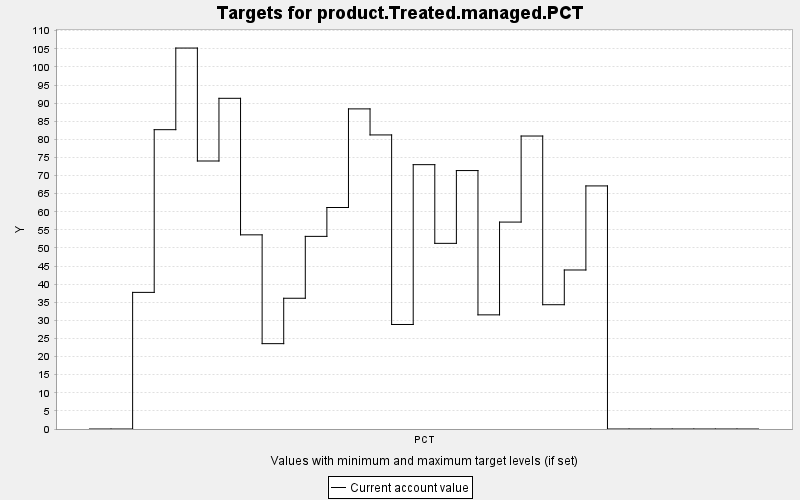

Source data for this figure (header and first rows):
TARGET, PERIOD, YEAR, PERIODWIDTH, MINIMUM, MAXIMUM, MINWEIGHT, MAXWEIGHT, CURRENT, SUMMARY
product.Treated.managed.PCT, 0, 0, 10.0, 0.0, 10000, 1.0, 1.0, 0.0, 0.0
product.Treated.managed.PCT, 1, 10, 10.0, 0.0, 10000, 1.0, 1.0, 0.0, 0.0
product.Treated.managed.PCT, 2, 20, 10.0, 0.0, 10000, 1.0, 1.0, 37.73, 0.0
product.Treated.managed.PCT, 3, 30, 10.0, 0.0, 10000, 1.0, 1.0, 82.66, 0.0
product.Treated.managed.PCT, 4, 40, 10.0, 0.0, 10000, 1.0, 1.0, 105.2, 0.0
product.Treated.managed.PCT, 5, 50, 10.0, 0.0, 10000, 1.0, 1.0, 74.01, 0.0
product.Treated.managed.PCT, 6, 60, 10.0, 0.0, 10000, 1.0, 1.0, 91.32, 0.0
product.Treated.managed.PCT, 7, 70, 10.0, 0.0, 10000, 1.0, 1.0, 53.62, 0.0
product.Treated.managed.PCT, 8, 80, 10.0, 0.0, 10000, 1.0, 1.0, 23.57, 0.0
product.Treated.managed.PCT, 9, 90, 10.0, 0.0, 10000, 1.0, 1.0, 36.11, 0.0
product.Treated.managed.PCT, 10, 100, 10.0, 0.0, 10000, 1.0, 1.0, 53.2, 0.0
product.Treated.managed.PCT, 11, 110, 10.0, 0.0, 10000, 1.0, 1.0, 61.17, 0.0
product.Treated.managed.PCT, 12, 120, 10.0, 0.0, 10000, 1.0, 1.0, 88.4, 0.0
product.Treated.managed.PCT, 13, 130, 10.0, 0.0, 10000, 1.0, 1.0, 81.21, 0.0
product.Treated.managed.PCT, 14, 140, 10.0, 0.0, 10000, 1.0, 1.0, 28.86, 0.0
product.Treated.managed.PCT, 15, 150, 10.0, 0.0, 10000, 1.0, 1.0, 73, 0.0
product.Treated.managed.PCT, 16, 160, 10.0, 0.0, 10000, 1.0, 1.0, 51.27, 0.0
product.Treated.managed.PCT, 17, 170, 10.0, 0.0, 10000, 1.0, 1.0, 71.37, 0.0
product.Treated.managed.PCT, 18, 180, 10.0, 0.0, 10000, 1.0, 1.0, 31.52, 0.0
product.Treated.managed.PCT, 19, 190, 10.0, 0.0, 10000, 1.0, 1.0, 57.15, 0.0
product.Treated.managed.PCT, 20, 200, 10.0, 0.0, 10000, 1.0, 1.0, 80.91, 0.0
product.Treated.managed.PCT, 21, 210, 10.0, 0.0, 10000, 1.0, 1.0, 34.32, 0.0
product.Treated.managed.PCT, 22, 220, 10.0, 0.0, 10000, 1.0, 1.0, 43.91, 0.0
product.Treated.managed.PCT, 23, 230, 10.0, 0.0, 10000, 1.0, 1.0, 67.13, 0.0
product.Treated.managed.PCT, 24, 240, 10.0, 0.0, 10000, 1.0, 1.0, 0.0, 0.0
product.Treated.managed.PCT, 25, 250, 10.0, 0.0, 10000, 1.0, 1.0, 0.0, 0.0
product.Treated.managed.PCT, 26, 260, 10.0, 0.0, 10000, 1.0, 1.0, 0.0, 0.0
product.Treated.managed.PCT, 27, 270, 10.0, 0.0, 10000, 1.0, 1.0, 0.0, 0.0
product.Treated.managed.PCT, 28, 280, 10.0, 0.0, 10000, 1.0, 1.0, 0.0, 0.0
product.Treated.managed.PCT, 29, 290, 10.0, 0.0, 10000, 1.0, 1.0, 0.0, 0.0
product.Treated.managed.PCT, 30, 300, 10.0, 0.0, 10000, 1.0, 1.0, 0.0, 0.0
